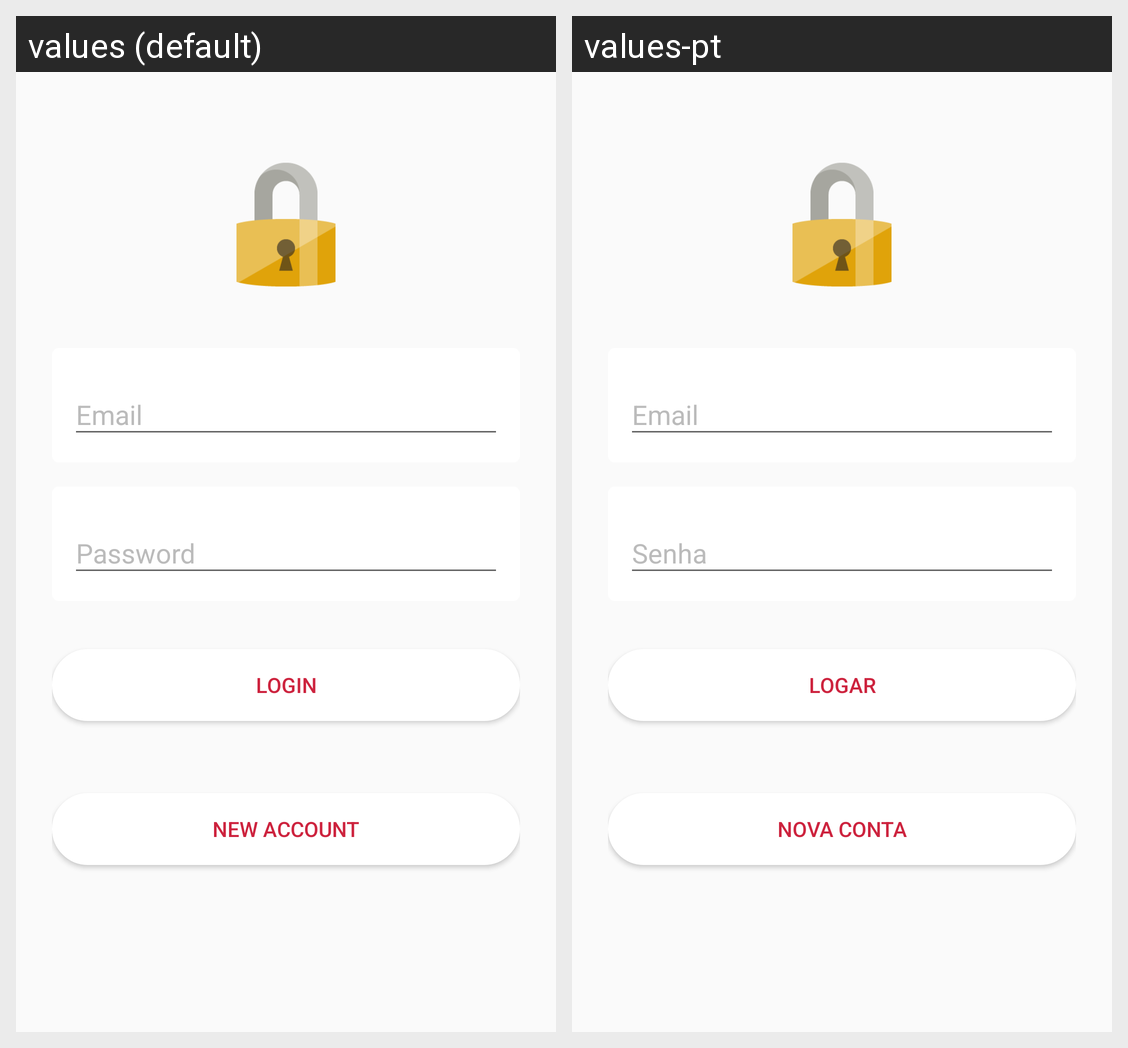

Locale-by-locale string values for the Android screen shown in this grid:
Android screen res/layout/activity_login.xml rendered under 2 locales, left to right: values (default), values-pt. Device: Nexus 5 (rendered at 1080×1920; each locale shown at half size, 540×960, under a caption strip naming it); theme FullScreen.
Strings drawn on this screen, with the default value and each locale's value (text and hints the layout hard-codes, and strings that could not be matched under every locale, appear in the picture but are not listed):

label_email
  values: Email
  values-pt: Email

label_password
  values: Password
  values-pt: Senha

button_login
  values: Login
  values-pt: Logar

button_new_account
  values: New Account
  values-pt: Nova Conta
